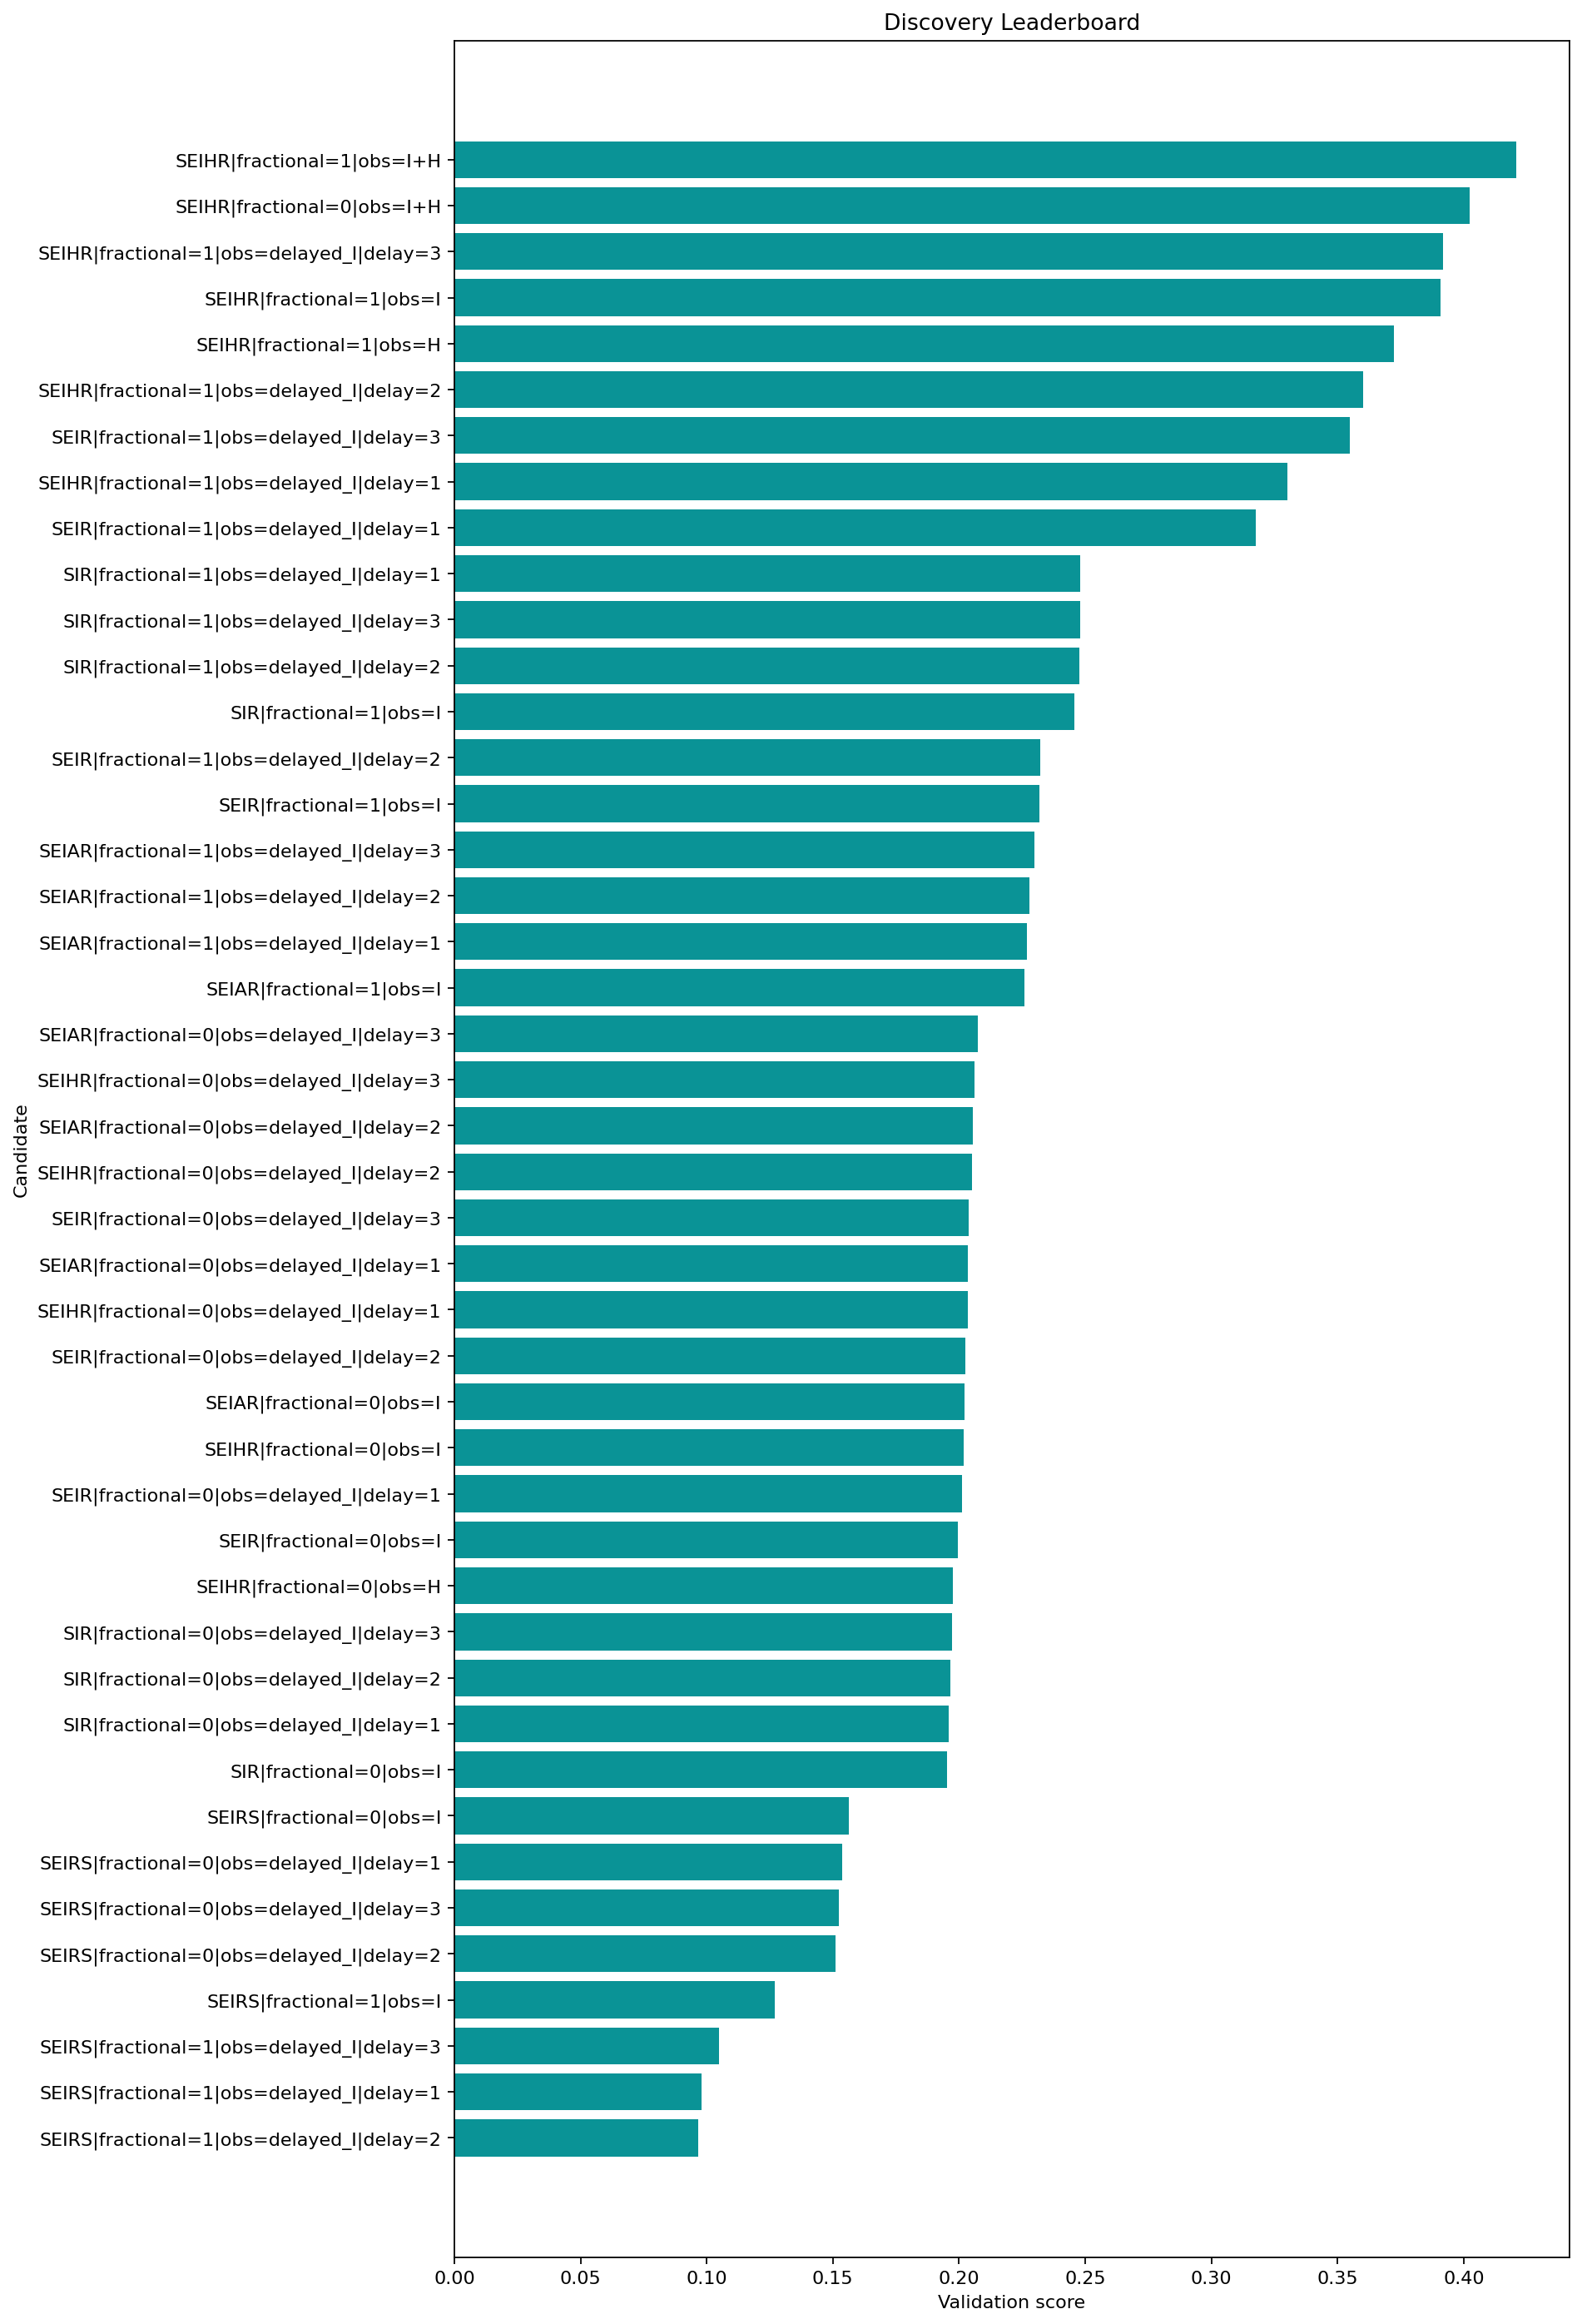

The data file committed next to this chart (first rows):
round, repeat, record_key, spec_key, structure_name, fractional, observation_map, delay_weeks, observation_family, num_free_params, num_compartments, train_objective, train_mae, train_rmse, val_mae, val_rmse, val_smape, rolling_val_mean_mae, rolling_val_mean_rmse, multi_split_blocks, multi_split_val_mean_mae, multi_split_val_std_mae, multi_split_penalty, rolling_val_error_std
1, , SEIRS|fractional=1|obs=delayed_I|delay=2, SEIRS|fractional=1|obs=delayed_I|delay=2, SEIRS, True, delayed_I, 2, delayed, 10, 4, 0.2658, 0.1726, 0.2537, 0.09678, 0.1043, 0.5933, 0.1142, 0.1187, 3, 0.1155, 0.03068, 0.01534, 0.03041
1, , SEIRS|fractional=1|obs=delayed_I|delay=1, SEIRS|fractional=1|obs=delayed_I|delay=1, SEIRS, True, delayed_I, 1, delayed, 10, 4, 0.2643, 0.1725, 0.2502, 0.09811, 0.1056, 0.6043, 0.1516, 0.2188, 3, 0.1423, 0.1074, 0.0537, 0.1458
1, , SEIRS|fractional=1|obs=delayed_I|delay=3, SEIRS|fractional=1|obs=delayed_I|delay=3, SEIRS, True, delayed_I, 3, delayed, 10, 4, 0.252, 0.1784, 0.2621, 0.1049, 0.1128, 0.6653, 0.1436, 0.1853, 3, 0.138, 0.07413, 0.03707, 0.1081
1, , SEIRS|fractional=1|obs=I, SEIRS|fractional=1|obs=I, SEIRS, True, I, 0, infectious, 10, 4, 0.271, 0.1931, 0.2743, 0.1269, 0.133, 0.847, 0.1275, 0.1325, 3, 0.1289, 0.02287, 0.01144, 0.03437
1, , SEIRS|fractional=0|obs=delayed_I|delay=2, SEIRS|fractional=0|obs=delayed_I|delay=2, SEIRS, False, delayed_I, 2, delayed, 9, 4, 0.2628, 0.1934, 0.2831, 0.1511, 0.1574, 1.115, 0.1563, 0.1602, 3, 0.1579, 0.02291, 0.01146, 0.03339
1, , SEIRS|fractional=0|obs=delayed_I|delay=3, SEIRS|fractional=0|obs=delayed_I|delay=3, SEIRS, False, delayed_I, 3, delayed, 9, 4, 0.2511, 0.1979, 0.2876, 0.1524, 0.1587, 1.13, 0.1572, 0.161, 3, 0.1588, 0.02267, 0.01133, 0.03316
1, , SEIRS|fractional=0|obs=delayed_I|delay=1, SEIRS|fractional=0|obs=delayed_I|delay=1, SEIRS, False, delayed_I, 1, delayed, 9, 4, 0.2671, 0.1886, 0.2781, 0.1536, 0.1593, 1.132, 0.1583, 0.1619, 3, 0.1598, 0.02152, 0.01076, 0.03231
1, , SEIRS|fractional=0|obs=I, SEIRS|fractional=0|obs=I, SEIRS, False, I, 0, infectious, 9, 4, 0.2677, 0.1951, 0.2774, 0.1562, 0.1613, 1.15, 0.1606, 0.1639, 3, 0.1619, 0.0202, 0.0101, 0.03138
1, , SIR|fractional=0|obs=I, SIR|fractional=0|obs=I, SIR, False, I, 0, infectious, 6, 3, 0.2693, 0.3181, 0.438, 0.1953, 0.219, 0.5301, 0.1538, 0.18, 3, 0.1458, 0.08678, 0.04339, 0.09347
1, , SIR|fractional=0|obs=delayed_I|delay=1, SIR|fractional=0|obs=delayed_I|delay=1, SIR, False, delayed_I, 1, delayed, 6, 3, 0.2681, 0.3172, 0.4382, 0.1959, 0.2195, 0.5314, 0.1543, 0.1805, 3, 0.1464, 0.08687, 0.04344, 0.09356
1, , SIR|fractional=0|obs=delayed_I|delay=2, SIR|fractional=0|obs=delayed_I|delay=2, SIR, False, delayed_I, 2, delayed, 6, 3, 0.2667, 0.3186, 0.4391, 0.1965, 0.2201, 0.5328, 0.1549, 0.181, 3, 0.1469, 0.08697, 0.04349, 0.09366
1, , SIR|fractional=0|obs=delayed_I|delay=3, SIR|fractional=0|obs=delayed_I|delay=3, SIR, False, delayed_I, 3, delayed, 6, 3, 0.2653, 0.3234, 0.4412, 0.1973, 0.2208, 0.5344, 0.1462, 0.1722, 3, 0.1397, 0.07803, 0.03902, 0.09096
1, , SEIHR|fractional=0|obs=H, SEIHR|fractional=0|obs=H, SEIHR, False, H, 0, hospitalized, 11, 5, 0.4423, 0.3363, 0.4554, 0.1977, 0.2212, 0.5353, 0.1513, 0.176, 3, 0.1438, 0.08308, 0.04154, 0.08976
1, , SEIR|fractional=0|obs=I, SEIR|fractional=0|obs=I, SEIR, False, I, 0, infectious, 8, 4, 0.3437, 0.3163, 0.4446, 0.1997, 0.2232, 0.5396, 0.1582, 0.184, 3, 0.1502, 0.08734, 0.04367, 0.094
1, , SEIR|fractional=0|obs=delayed_I|delay=1, SEIR|fractional=0|obs=delayed_I|delay=1, SEIR, False, delayed_I, 1, delayed, 8, 4, 0.3379, 0.3107, 0.4445, 0.2011, 0.2246, 0.5427, 0.173, 0.2102, 3, 0.162, 0.09908, 0.04954, 0.1182
1, , SEIHR|fractional=0|obs=I, SEIHR|fractional=0|obs=I, SEIHR, False, I, 0, infectious, 11, 5, 0.3671, 0.3155, 0.4458, 0.202, 0.2255, 0.5447, 0.1567, 0.1819, 3, 0.1494, 0.08622, 0.04311, 0.09224
1, , SEIAR|fractional=0|obs=I, SEIAR|fractional=0|obs=I, SEIAR, False, I, 0, infectious, 11, 5, 0.3817, 0.3202, 0.4455, 0.2021, 0.2256, 0.5448, 0.1604, 0.1862, 3, 0.1524, 0.08772, 0.04386, 0.09438
1, , SEIR|fractional=0|obs=delayed_I|delay=2, SEIR|fractional=0|obs=delayed_I|delay=2, SEIR, False, delayed_I, 2, delayed, 8, 4, 0.3307, 0.3129, 0.4462, 0.2026, 0.226, 0.5459, 0.1607, 0.1865, 3, 0.1527, 0.08785, 0.04392, 0.09453
1, , SEIHR|fractional=0|obs=delayed_I|delay=1, SEIHR|fractional=0|obs=delayed_I|delay=1, SEIHR, False, delayed_I, 1, delayed, 11, 5, 0.3611, 0.3106, 0.4462, 0.2034, 0.2269, 0.5478, 0.1615, 0.1872, 3, 0.1534, 0.08801, 0.04401, 0.0947
1, , SEIAR|fractional=0|obs=delayed_I|delay=1, SEIAR|fractional=0|obs=delayed_I|delay=1, SEIAR, False, delayed_I, 1, delayed, 11, 5, 0.3777, 0.3126, 0.4449, 0.2036, 0.227, 0.5481, 0.1619, 0.1875, 3, 0.1538, 0.08797, 0.04398, 0.09463
1, , SEIR|fractional=0|obs=delayed_I|delay=3, SEIR|fractional=0|obs=delayed_I|delay=3, SEIR, False, delayed_I, 3, delayed, 8, 4, 0.3204, 0.3166, 0.4486, 0.2037, 0.2271, 0.5483, 0.1661, 0.194, 3, 0.1581, 0.09485, 0.04742, 0.1001
1, , SEIHR|fractional=0|obs=delayed_I|delay=2, SEIHR|fractional=0|obs=delayed_I|delay=2, SEIHR, False, delayed_I, 2, delayed, 11, 5, 0.3533, 0.3155, 0.4486, 0.205, 0.2284, 0.5511, 0.1627, 0.1885, 3, 0.1546, 0.08832, 0.04416, 0.09502
1, , SEIAR|fractional=0|obs=delayed_I|delay=2, SEIAR|fractional=0|obs=delayed_I|delay=2, SEIAR, False, delayed_I, 2, delayed, 11, 5, 0.3717, 0.311, 0.4457, 0.2055, 0.2289, 0.5521, 0.1612, 0.1863, 3, 0.1536, 0.08724, 0.04362, 0.09324
1, , SEIHR|fractional=0|obs=delayed_I|delay=3, SEIHR|fractional=0|obs=delayed_I|delay=3, SEIHR, False, delayed_I, 3, delayed, 11, 5, 0.342, 0.321, 0.4519, 0.2061, 0.2294, 0.5535, 0.1919, 0.2484, 3, 0.1774, 0.12, 0.06, 0.153
1, , SEIAR|fractional=0|obs=delayed_I|delay=3, SEIAR|fractional=0|obs=delayed_I|delay=3, SEIAR, False, delayed_I, 3, delayed, 11, 5, 0.3621, 0.3111, 0.4474, 0.2074, 0.2308, 0.5563, 0.1651, 0.1907, 3, 0.157, 0.08865, 0.04433, 0.09535
1, , SEIAR|fractional=1|obs=I, SEIAR|fractional=1|obs=I, SEIAR, True, I, 0, infectious, 12, 5, 0.3889, 0.3222, 0.4448, 0.2261, 0.2476, 0.5977, 0.1779, 0.2031, 3, 0.1695, 0.09077, 0.04539, 0.0979
1, , SEIAR|fractional=1|obs=delayed_I|delay=1, SEIAR|fractional=1|obs=delayed_I|delay=1, SEIAR, True, delayed_I, 1, delayed, 12, 5, 0.3852, 0.3147, 0.4443, 0.2268, 0.2483, 0.5993, 0.179, 0.2041, 3, 0.1706, 0.09079, 0.0454, 0.09789
1, , SEIAR|fractional=1|obs=delayed_I|delay=2, SEIAR|fractional=1|obs=delayed_I|delay=2, SEIAR, True, delayed_I, 2, delayed, 12, 5, 0.3795, 0.313, 0.4451, 0.228, 0.2493, 0.6017, 0.208, 0.2716, 3, 0.1996, 0.1455, 0.07276, 0.1675
1, , SEIAR|fractional=1|obs=delayed_I|delay=3, SEIAR|fractional=1|obs=delayed_I|delay=3, SEIAR, True, delayed_I, 3, delayed, 12, 5, 0.3702, 0.3127, 0.4468, 0.2298, 0.2511, 0.6056, 0.191, 0.2225, 3, 0.1805, 0.09845, 0.04923, 0.1136
1, , SEIR|fractional=1|obs=I, SEIR|fractional=1|obs=I, SEIR, True, I, 0, infectious, 9, 4, 0.3501, 0.3189, 0.444, 0.232, 0.2528, 0.6106, 0.1925, 0.2252, 3, 0.184, 0.1137, 0.05684, 0.116
1, , SEIR|fractional=1|obs=delayed_I|delay=2, SEIR|fractional=1|obs=delayed_I|delay=2, SEIR, True, delayed_I, 2, delayed, 9, 4, 0.3376, 0.3159, 0.4455, 0.2323, 0.253, 0.6115, 0.2173, 0.2845, 3, 0.2023, 0.1386, 0.06932, 0.1787
1, , SIR|fractional=1|obs=I, SIR|fractional=1|obs=I, SIR, True, I, 0, infectious, 7, 3, 0.1964, 0.2635, 0.3204, 0.2457, 0.2745, 0.6245, 0.1856, 0.213, 3, 0.1768, 0.09402, 0.04701, 0.1042
1, , SIR|fractional=1|obs=delayed_I|delay=2, SIR|fractional=1|obs=delayed_I|delay=2, SIR, True, delayed_I, 2, delayed, 7, 3, 0.1984, 0.2635, 0.32, 0.2478, 0.2771, 0.6275, 0.1855, 0.2137, 3, 0.1766, 0.09547, 0.04773, 0.1059
1, , SIR|fractional=1|obs=delayed_I|delay=3, SIR|fractional=1|obs=delayed_I|delay=3, SIR, True, delayed_I, 3, delayed, 7, 3, 0.1982, 0.2629, 0.3197, 0.2479, 0.2772, 0.6276, 0.1852, 0.2135, 3, 0.1763, 0.09551, 0.04775, 0.106
1, , SIR|fractional=1|obs=delayed_I|delay=1, SIR|fractional=1|obs=delayed_I|delay=1, SIR, True, delayed_I, 1, delayed, 7, 3, 0.1982, 0.2644, 0.321, 0.2481, 0.2773, 0.6284, 0.1863, 0.2143, 3, 0.1774, 0.09527, 0.04763, 0.1056
1, , SEIR|fractional=1|obs=delayed_I|delay=1, SEIR|fractional=1|obs=delayed_I|delay=1, SEIR, True, delayed_I, 1, delayed, 9, 4, 0.3334, 0.2734, 0.3584, 0.3176, 0.3496, 0.7433, 0.2171, 0.2567, 3, 0.2055, 0.1228, 0.0614, 0.1363
1, , SEIHR|fractional=1|obs=delayed_I|delay=1, SEIHR|fractional=1|obs=delayed_I|delay=1, SEIHR, True, delayed_I, 1, delayed, 12, 5, 0.3598, 0.2753, 0.365, 0.3301, 0.3628, 0.7616, 0.2069, 0.2505, 3, 0.1935, 0.12, 0.06002, 0.1404
1, , SEIR|fractional=1|obs=delayed_I|delay=3, SEIR|fractional=1|obs=delayed_I|delay=3, SEIR, True, delayed_I, 3, delayed, 9, 4, 0.3221, 0.2789, 0.3721, 0.3549, 0.3843, 0.8034, 0.1853, 0.2182, 3, 0.1782, 0.1038, 0.0519, 0.114
1, , SEIHR|fractional=1|obs=delayed_I|delay=2, SEIHR|fractional=1|obs=delayed_I|delay=2, SEIHR, True, delayed_I, 2, delayed, 12, 5, 0.356, 0.2775, 0.3727, 0.36, 0.3911, 0.8082, 0.2056, 0.2495, 3, 0.1944, 0.119, 0.0595, 0.1412
1, , SEIHR|fractional=1|obs=H, SEIHR|fractional=1|obs=H, SEIHR, True, H, 0, hospitalized, 12, 5, 0.4124, 0.2805, 0.3603, 0.3722, 0.401, 0.8293, 0.2598, 0.2855, 3, 0.251, 0.1128, 0.05641, 0.1174
1, , SEIHR|fractional=1|obs=I, SEIHR|fractional=1|obs=I, SEIHR, True, I, 0, infectious, 12, 5, 0.3652, 0.278, 0.366, 0.3907, 0.4241, 0.8471, 0.1932, 0.2271, 3, 0.1821, 0.1035, 0.05174, 0.1192
1, , SEIHR|fractional=1|obs=delayed_I|delay=3, SEIHR|fractional=1|obs=delayed_I|delay=3, SEIHR, True, delayed_I, 3, delayed, 12, 5, 0.3462, 0.2895, 0.3891, 0.3918, 0.4187, 0.8578, 0.1945, 0.2289, 3, 0.1839, 0.1091, 0.05453, 0.1198
1, , SEIHR|fractional=0|obs=I+H, SEIHR|fractional=0|obs=I+H, SEIHR, False, I+H, 0, joint, 11, 5, 0.348, 0.254, 0.3208, 0.4025, 0.4208, 0.8836, 0.2803, 0.3067, 3, 0.2723, 0.1216, 0.06081, 0.1228
1, , SEIHR|fractional=1|obs=I+H, SEIHR|fractional=1|obs=I+H, SEIHR, True, I+H, 0, joint, 12, 5, 0.3567, 0.2557, 0.3252, 0.4209, 0.4379, 0.9084, 0.2511, 0.2771, 3, 0.2404, 0.09397, 0.04699, 0.1151
